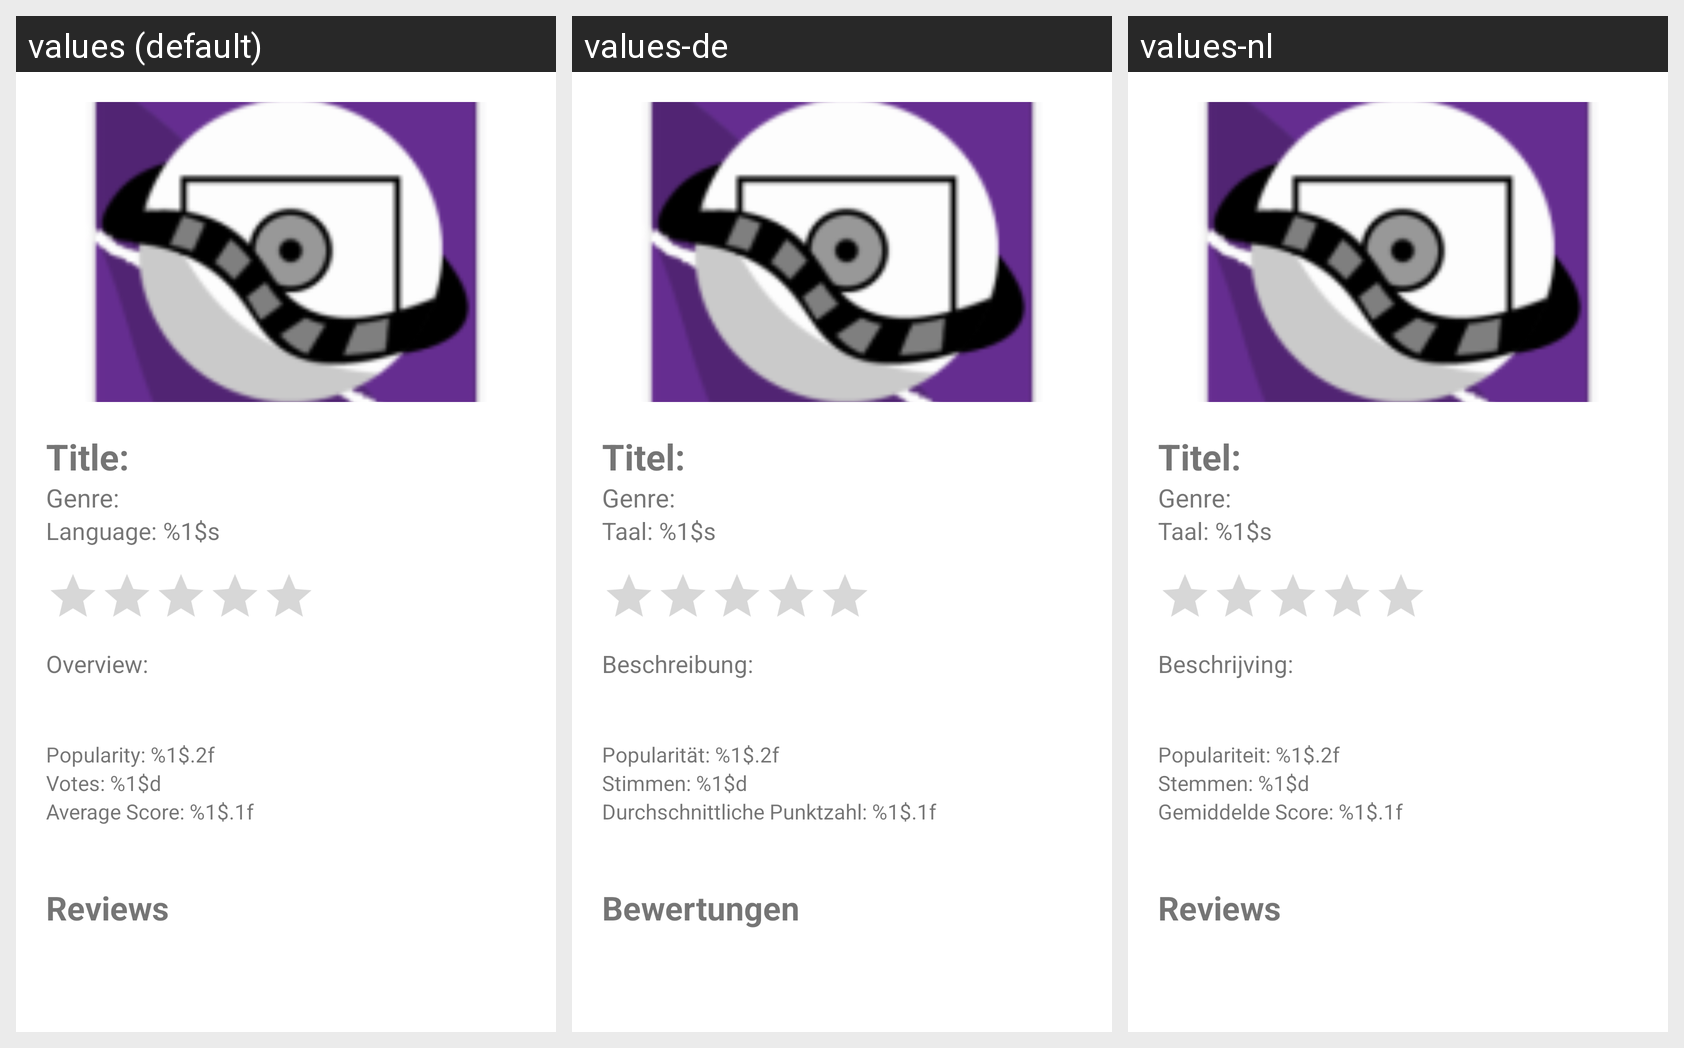

The same Android screen rendered under several of its app's locales, left to right. List the strings drawn on it with the default value and each locale's translation.
Android screen res/layout/activity_movie_view.xml rendered under 3 locales, left to right: values (default), values-de, values-nl. Device: Nexus 5 (rendered at 1080×1920; each locale shown at half size, 540×960, under a caption strip naming it); theme Theme.MoviePlanet.
Strings drawn on this screen, with the default value and each locale's value (text and hints the layout hard-codes appear in the picture but are not listed):

label_tv_mv_title
  values: Title:
  values-de: Titel:
  values-nl: Titel:

label_tv_mv_original_language
  values: Language: %1$s
  values-de: Taal: %1$s
  values-nl: Taal: %1$s

label_tv_mv_overview
  values: Overview:
  values-de: Beschreibung:
  values-nl: Beschrijving:

label_tv_mv_popularity
  values: Popularity: %1$.2f
  values-de: Popularität: %1$.2f
  values-nl: Populariteit: %1$.2f

label_tv_mv_vote_count
  values: Votes: %1$d
  values-de: Stimmen: %1$d
  values-nl: Stemmen: %1$d

label_tv_mv_vote_average
  values: Average Score: %1$.1f
  values-de: Durchschnittliche Punktzahl: %1$.1f
  values-nl: Gemiddelde Score: %1$.1f

label_tv_mv_reviews
  values: Reviews
  values-de: Bewertungen
  values-nl: Reviews
